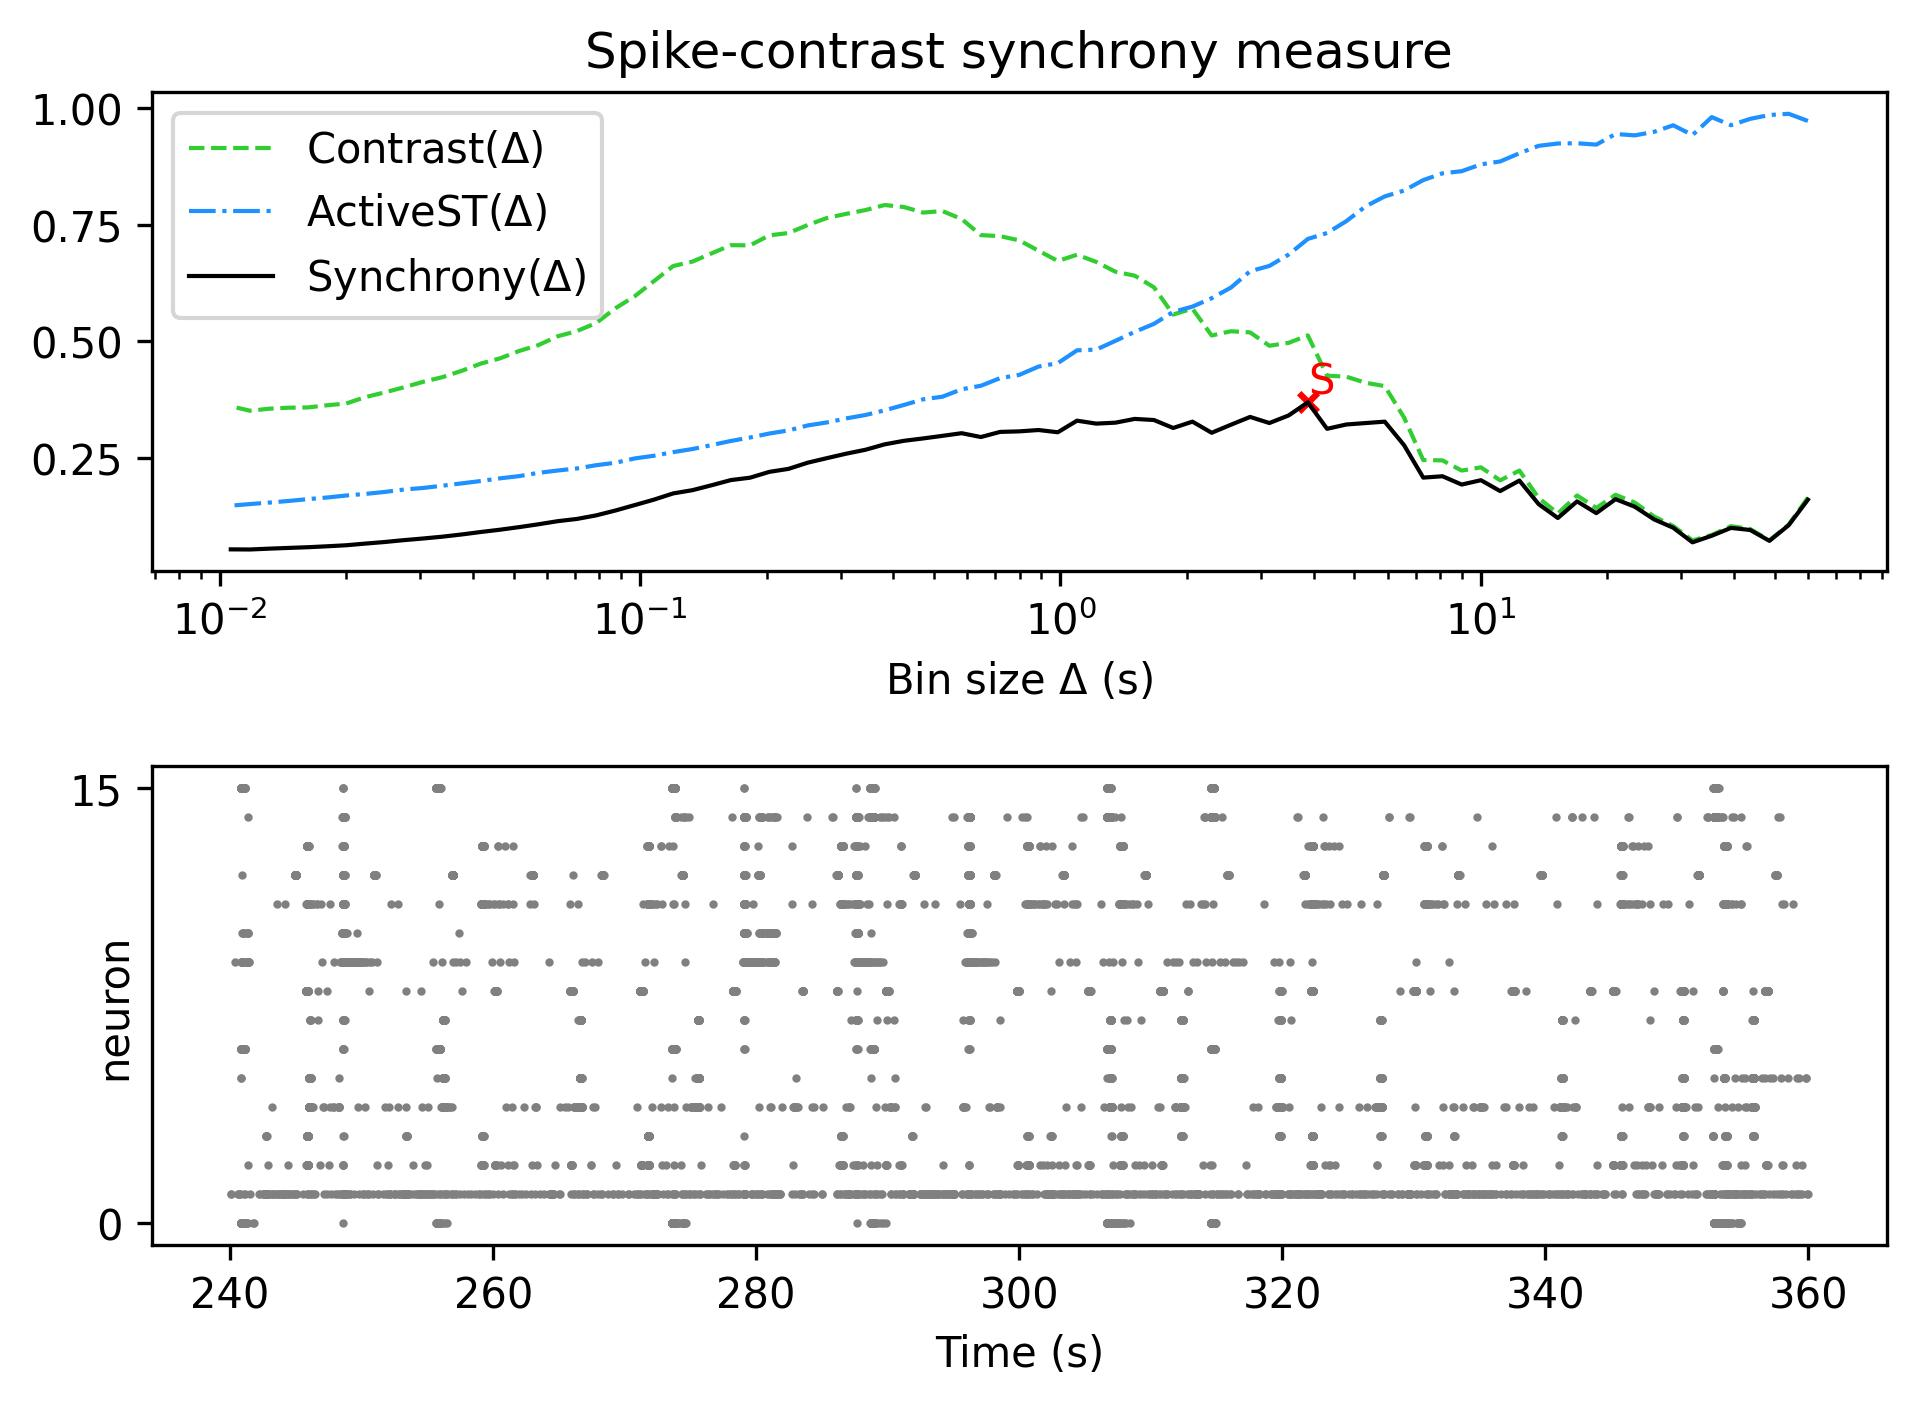

The file beside this chart, header and first rows:
, Spike-contrast (60.0 s), Spike-contrast (54.0 s), Spike-contrast (48.6 s), Spike-contrast (43.74 s), Spike-contrast (39.366 s), Spike-contrast (35.429 s), Spike-contrast (31.886 s), Spike-contrast (28.698 s), Spike-contrast (25.828 s), Spike-contrast (23.245 s), Spike-contrast (20.921 s), Spike-contrast (18.829 s), Spike-contrast (16.946 s), Spike-contrast (15.251 s), Spike-contrast (13.726 s), Spike-contrast (12.353 s), Spike-contrast (11.118 s), Spike-contrast (10.006 s), Spike-contrast (9.006 s), Spike-contrast (8.105 s), Spike-contrast (7.295 s), Spike-contrast (6.565 s), Spike-contrast (5.909 s)
0, 0.1595, 0.1047, 0.07116, 0.09449, 0.09896, 0.0821, 0.06799, 0.09926, 0.1173, 0.1444, 0.1607, 0.1307, 0.156, 0.1202, 0.1501, 0.2006, 0.1781, 0.2014, 0.192, 0.2099, 0.2069, 0.2768, 0.3271
